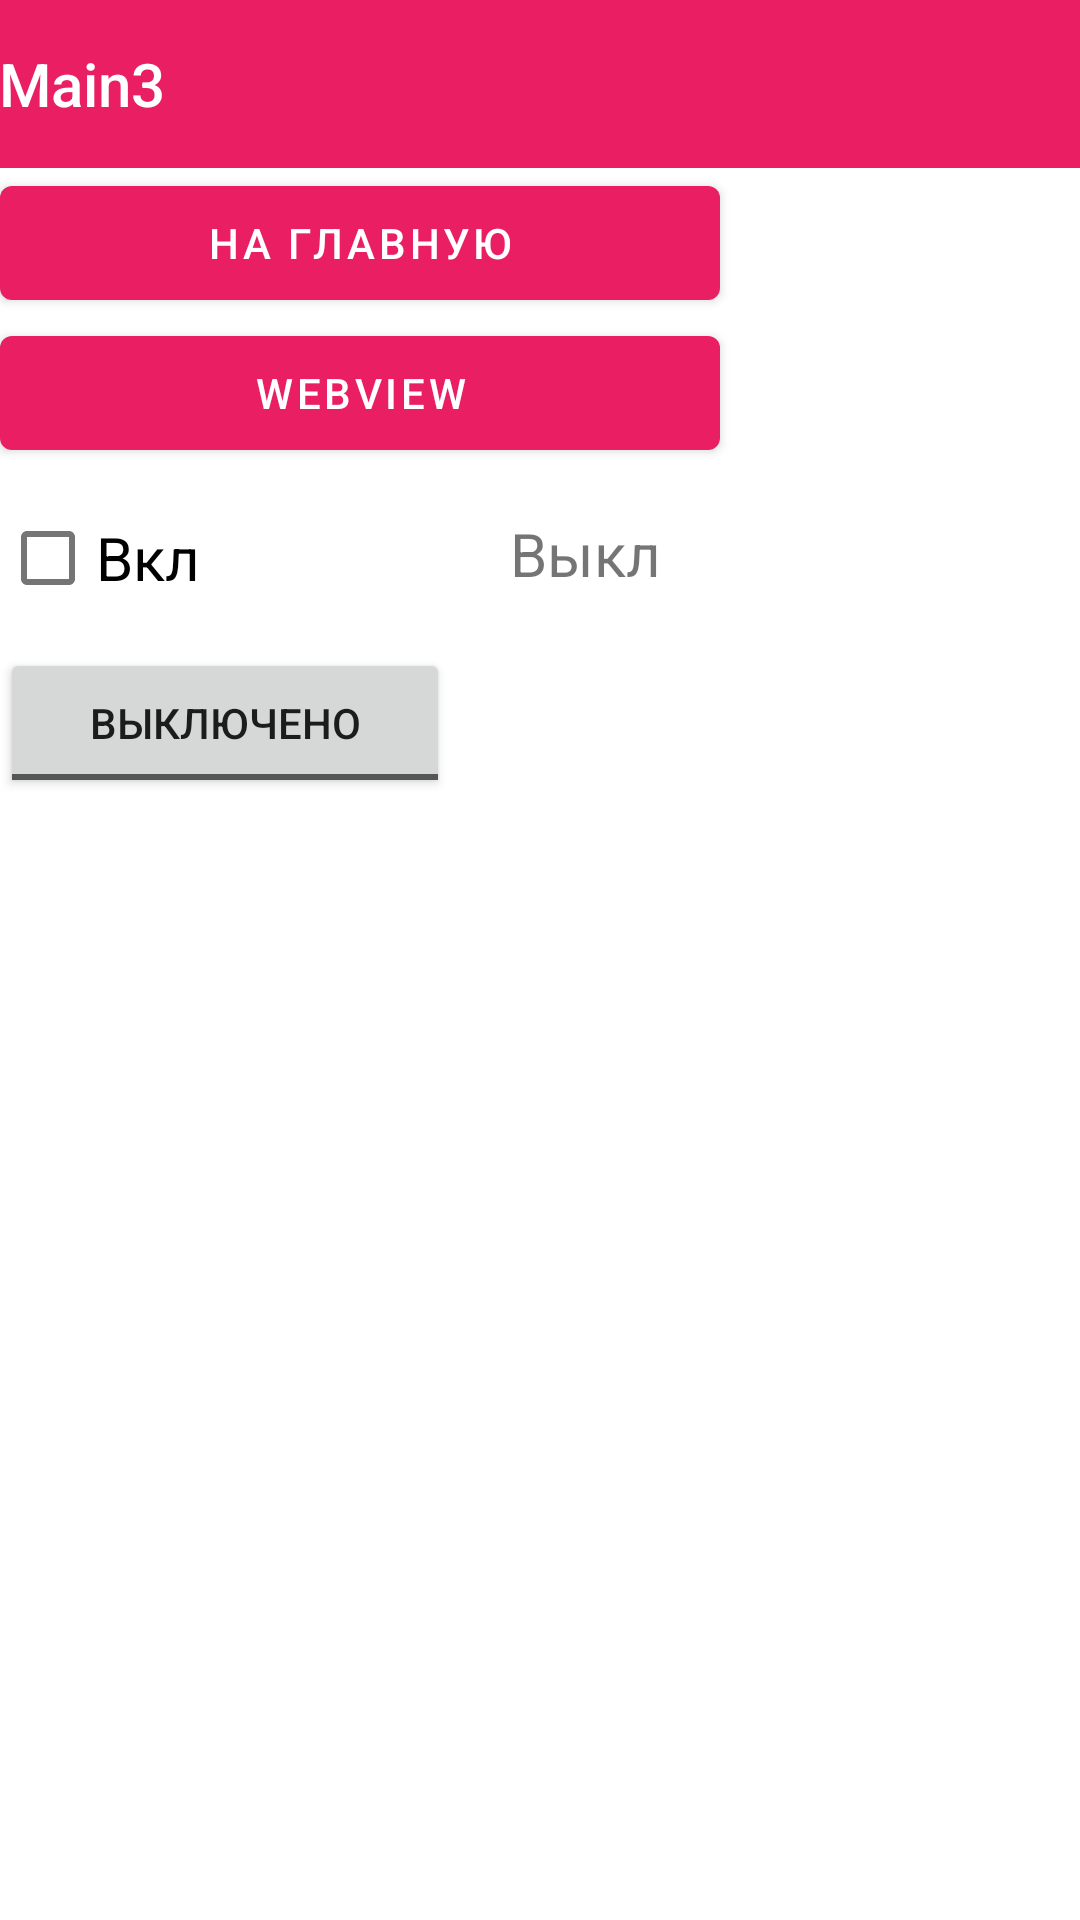

Here is an Android app screen rendered from its layout file. Give the layout XML and the strings, colors and styles it references.
<!-- AndroidManifest.xml: application theme Theme.Friends -->
<!-- res/layout/activity_main3.xml -->
<?xml version="1.0" encoding="utf-8"?>
<androidx.constraintlayout.widget.ConstraintLayout xmlns:android="http://schemas.android.com/apk/res/android"
    xmlns:app="http://schemas.android.com/apk/res-auto"
    xmlns:tools="http://schemas.android.com/tools"
    android:layout_width="match_parent"
    android:layout_height="match_parent"
    tools:context=".MainActivity">

    <com.google.android.material.appbar.AppBarLayout
        android:id="@+id/appBarLayout"
        android:layout_width="match_parent"
        android:layout_height="wrap_content"
        android:theme="@style/Theme.Friends.AppBarOverlay">

        <TextView
            android:id="@+id/title"
            android:layout_width="wrap_content"
            android:layout_height="wrap_content"
            android:gravity="center"
            android:minHeight="?actionBarSize"
            android:padding="@dimen/appbar_padding"
            android:text="@string/menu_main3"
            android:textAppearance="@style/TextAppearance.Widget.AppCompat.Toolbar.Title" />

    </com.google.android.material.appbar.AppBarLayout>


    <Button
        android:id="@+id/navButton"
        android:layout_width="240dp"
        android:layout_height="50dp"
        android:onClick="onClickMain"
        android:text="На главную"
        app:layout_constraintTop_toBottomOf="@+id/appBarLayout"
        tools:layout_editor_absoluteX="0dp" />

    <Button
        android:id="@+id/button3"
        android:layout_width="240dp"
        android:layout_height="50dp"
        android:onClick="onClickWebView"
        android:text="Webview"
        app:layout_constraintTop_toBottomOf="@+id/navButton"
        tools:layout_editor_absoluteX="0dp"
        />

    <CheckBox
        android:id="@+id/checkBox"
        android:layout_width="150dp"
        android:layout_height="60dp"
        android:text="Вкл"
        android:textSize="20dp"
        app:layout_constraintTop_toBottomOf="@+id/button3"
        tools:layout_editor_absoluteX="0dp"
        android:onClick="onCheckboxClicked"/>

    <ToggleButton
        android:id="@+id/toggleButton"
        android:layout_width="150dp"
        android:layout_height="50dp"
        android:textOff="Выключено"
        android:textOn="Включено"
        app:layout_constraintTop_toBottomOf="@+id/checkBox"
        tools:layout_editor_absoluteX="0dp"
        android:onClick="onToggleButtonClicked"/>

    <TextView
        android:id="@+id/textView4"
        android:layout_width="90dp"
        android:layout_height="30dp"
        android:layout_marginStart="0dp"
        android:layout_marginTop="15dp"
        android:text="Выкл"
        android:textSize="20dp"
        app:layout_constraintStart_toEndOf="@+id/checkBox"
        app:layout_constraintTop_toBottomOf="@+id/button3"
        android:textAlignment="center"/>

</androidx.constraintlayout.widget.ConstraintLayout>
<!-- resources referenced by this layout -->
<resources>
  <string name="menu_main3">Main3</string>
  <style name="Theme.Friends.AppBarOverlay" parent="ThemeOverlay.AppCompat.Dark.ActionBar" />
  <style name="Theme.Friends" parent="Theme.MaterialComponents.DayNight.DarkActionBar">
          
          <item name="colorPrimary">#E91E63</item>
          <item name="colorPrimaryVariant">@color/black</item>
          <item name="colorOnPrimary">@color/white</item>
          
          <item name="colorSecondary">@color/teal_200</item>
          <item name="colorSecondaryVariant">@color/teal_700</item>
          <item name="colorOnSecondary">@color/black</item>
          
          <item name="android:statusBarColor" tools:targetApi="l">?attr/colorPrimaryVariant</item>
          
      </style>
  <!-- not gathered from this repository: default colours our renderer supplied (Android Studio template values) -->
  <color name="teal_200">#FF03DAC5</color>
  <color name="teal_700">#FF018786</color>
  <color name="black">#FF000000</color>
  <color name="white">#FFFFFFFF</color>
</resources>
